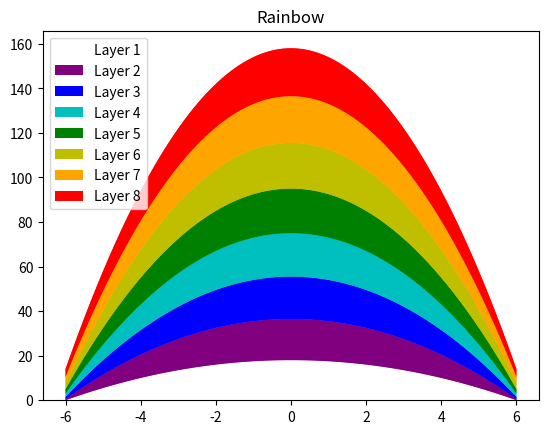

Write Python code to recreate this figure.
import matplotlib.pyplot as plt
import numpy as np
x=np.linspace(-6,6,100)
y=18-0.5*x**2
y_list=[]
for i in range(8):
    y_list.append(list(y+i*0.5))
y_array=np.array(y_list)
plt.stackplot(x,y_array,colors=['w','purple','b','c','g','y','orange','r'],baseline='zero')
# plt.legend()
plt.title('Rainbow')
plt.show()

x = np.linspace(-6, 6, 100)

# 定义彩虹的基础曲线
y_base = 18 - 0.5 * x**2

# 使用列表推导式创建彩虹的层次
y_rainbow = [y_base + i * 0.5 for i in range(8)]

# 定义彩虹的颜色
colors = ['w', 'purple', 'b', 'c', 'g', 'y', 'orange', 'r']

# 绘制彩虹
plt.stackplot(x, y_rainbow, colors=colors, alpha=0.8)  # 添加透明度

# 添加标题
plt.title('Rainbow')

# 显示图例
plt.legend([f'Layer {i+1}' for i in range(8)], loc='upper left')

# 显示图形
plt.show()